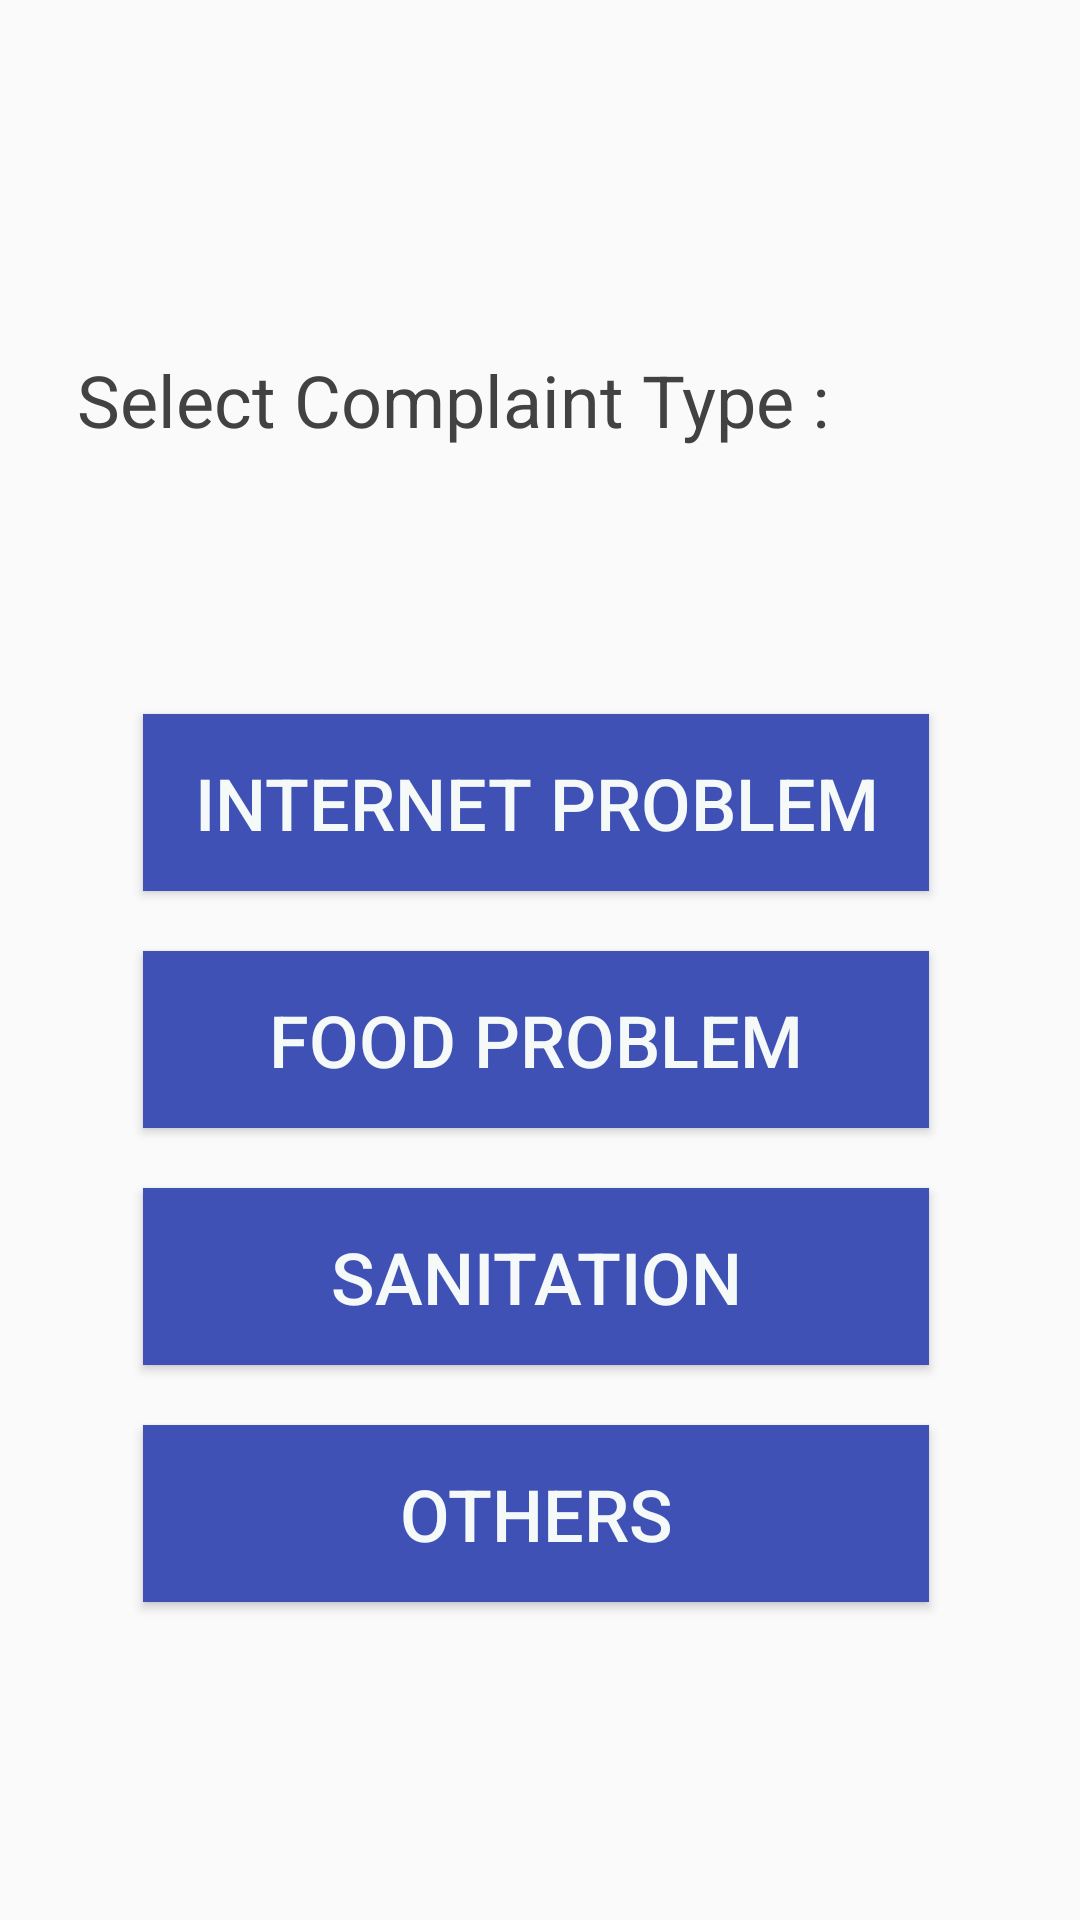

The Android layout XML behind this screen, and the referenced resources:
<!-- AndroidManifest.xml: application theme AppTheme -->
<!-- res/layout/activity_complain.xml -->
<?xml version="1.0" encoding="utf-8"?>

<androidx.constraintlayout.widget.ConstraintLayout xmlns:android="http://schemas.android.com/apk/res/android"
    xmlns:app="http://schemas.android.com/apk/res-auto"
    xmlns:tools="http://schemas.android.com/tools"
    android:layout_width="match_parent"
    android:layout_height="match_parent"
    tools:context=".Complain">

    <TextView
        android:id="@+id/textView20"
        android:layout_width="293dp"
        android:layout_height="49dp"
        android:layout_marginStart="45dp"
        android:layout_marginTop="161dp"
        android:layout_marginEnd="73dp"
        android:layout_marginBottom="20dp"
        android:text=" Select Complaint Type :"
        android:textColor="@color/cardview_dark_background"
        android:textSize="24sp"
        app:layout_constraintBottom_toTopOf="@+id/button11"
        app:layout_constraintEnd_toEndOf="parent"
        app:layout_constraintStart_toStartOf="parent"
        app:layout_constraintTop_toTopOf="parent" />

    <Button
        android:id="@+id/button11"
        android:layout_width="262dp"
        android:layout_height="59dp"
        android:layout_marginStart="73dp"
        android:layout_marginTop="52dp"
        android:layout_marginEnd="76dp"
        android:layout_marginBottom="10dp"
        android:background="@color/blue"
        android:text="Internet Problem"
        android:textColor="@color/white"
        android:textSize="24sp"
        app:layout_constraintBottom_toTopOf="@+id/button12"
        app:layout_constraintEnd_toEndOf="parent"
        app:layout_constraintStart_toStartOf="parent"
        app:layout_constraintTop_toBottomOf="@+id/textView20" />

    <Button
        android:id="@+id/button12"
        android:layout_width="262dp"
        android:layout_height="59dp"
        android:layout_marginStart="73dp"
        android:layout_marginTop="10dp"
        android:layout_marginEnd="76dp"
        android:layout_marginBottom="10dp"
        android:background="@color/blue"
        android:text="Food Problem"
        android:textColor="@color/white"
        android:textSize="24sp"
        app:layout_constraintBottom_toTopOf="@+id/button13"
        app:layout_constraintEnd_toEndOf="parent"
        app:layout_constraintStart_toStartOf="parent"
        app:layout_constraintTop_toBottomOf="@+id/button11" />

    <Button
        android:id="@+id/button13"
        android:layout_width="262dp"
        android:layout_height="59dp"
        android:layout_marginStart="73dp"
        android:layout_marginTop="10dp"
        android:layout_marginEnd="76dp"
        android:layout_marginBottom="10dp"
        android:background="@color/blue"
        android:text="Sanitation"
        android:textColor="@color/white"
        android:textSize="24sp"
        app:layout_constraintBottom_toTopOf="@+id/button14"
        app:layout_constraintEnd_toEndOf="parent"
        app:layout_constraintStart_toStartOf="parent"
        app:layout_constraintTop_toBottomOf="@+id/button12" />

    <Button
        android:id="@+id/button14"
        android:layout_width="262dp"
        android:layout_height="59dp"
        android:layout_marginStart="73dp"
        android:layout_marginTop="10dp"
        android:layout_marginEnd="76dp"
        android:layout_marginBottom="150dp"
        android:background="@color/blue"
        android:text="Others"
        android:textColor="@color/white"
        android:textSize="24sp"
        app:layout_constraintBottom_toBottomOf="parent"
        app:layout_constraintEnd_toEndOf="parent"
        app:layout_constraintStart_toStartOf="parent"
        app:layout_constraintTop_toBottomOf="@+id/button13" />
</androidx.constraintlayout.widget.ConstraintLayout>
<!-- resources referenced by this layout -->
<resources>
  <color name="blue">#3F51B5</color>
  <color name="white">#FFF5FAF8</color>
  <style name="AppTheme" parent="Theme.AppCompat.Light.DarkActionBar">
          
          <item name="colorPrimary">@color/blue</item>
          <item name="colorPrimaryDark">@color/blue</item>
          <item name="colorAccent">@color/colorAccent</item>
      </style>
  <color name="colorAccent">#D81B60</color>
</resources>
